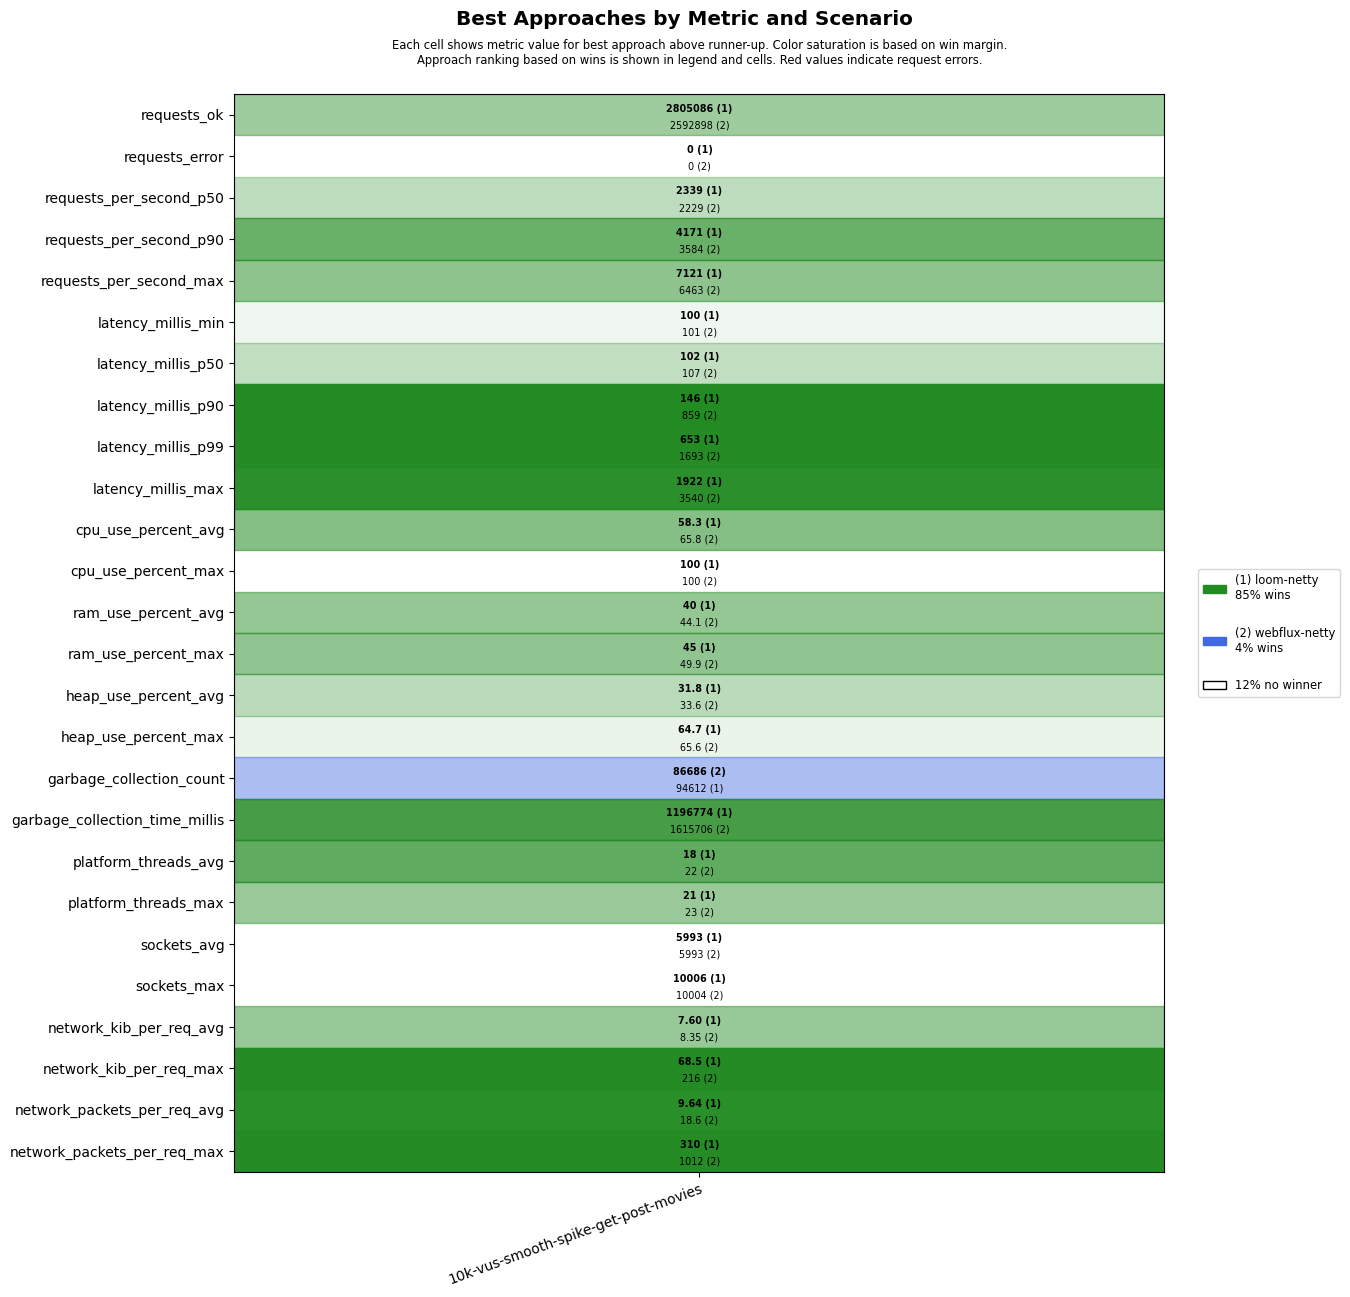

Source data for this figure (header and first rows):
scenario, approach, requests_ok, requests_error, requests_per_second_p50, requests_per_second_p90, requests_per_second_max, latency_millis_min, latency_millis_p50, latency_millis_p90, latency_millis_p99, latency_millis_max, cpu_use_percent_avg, cpu_use_percent_max, ram_use_percent_avg, ram_use_percent_max, heap_use_percent_avg, heap_use_percent_max, garbage_collection_count, garbage_collection_time_millis, platform_threads_avg, platform_threads_max, sockets_avg, sockets_max
10k-vus-smooth-spike-get-post-movies, loom-netty, 2805086, 0, 2339, 4171, 7121, 100, 102, 146, 653, 1922, 58.3, 100, 40.0, 45.0, 31.8, 64.7, 94612, 1196774, 18, 21, 5993, 10006
10k-vus-smooth-spike-get-post-movies, webflux-netty, 2592898, 0, 2229, 3584, 6463, 101, 107, 859, 1693, 3540, 65.8, 100, 44.1, 49.9, 33.6, 65.6, 86686, 1615706, 22, 23, 5993, 10004
